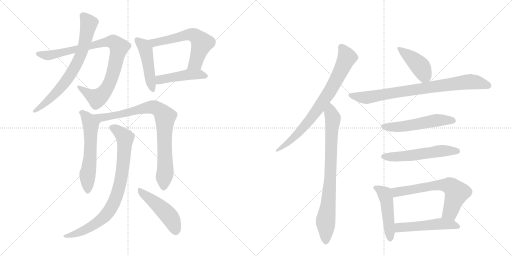
t = 0.00 s
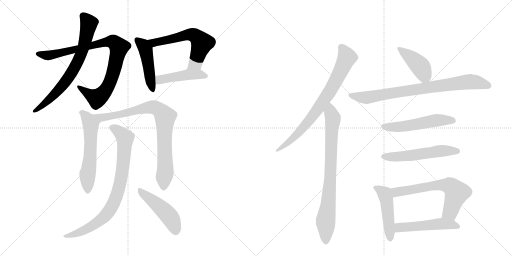
t = 2.76 s
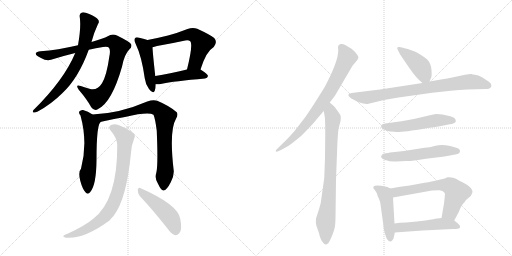
t = 5.52 s
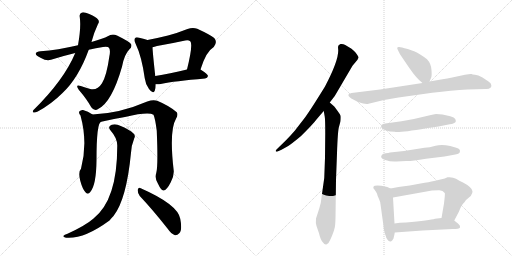
t = 8.28 s
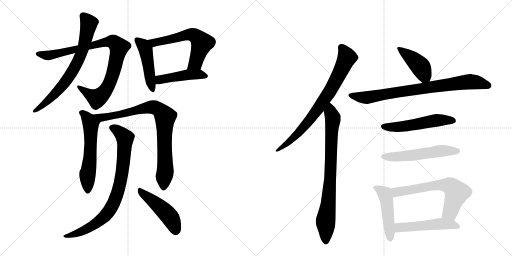
t = 11.04 s
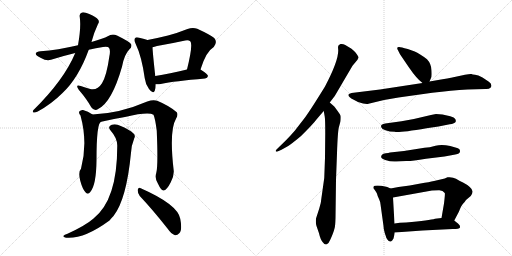
t = 13.79 s

The animated SVG that drew these frames (rendered in a browser with its animation timeline set to each time). Animation: 18 CSS @keyframes rules; one cycle of 13.79 s.

<svg version="1.1" viewBox="0 0 2048 1024" xmlns="http://www.w3.org/2000/svg">
  <g stroke="lightgray" stroke-dasharray="1,1" stroke-width="1" transform="scale(4, 4)">
    <line x1="0" y1="0" x2="256" y2="256"></line>
    <line x1="256" y1="0" x2="0" y2="256"></line>
    <line x1="128" y1="0" x2="128" y2="256"></line>
    <line x1="0" y1="128" x2="256" y2="128"></line>
    <line x1="256" y1="0" x2="512" y2="256"></line>
    <line x1="512" y1="0" x2="256" y2="256"></line>
    <line x1="384" y1="0" x2="384" y2="256"></line>
    <line x1="256" y1="128" x2="512" y2="128"></line>
  </g>
<g transform="scale(1, -1) translate(0, -850)">
   <style type="text/css">
    @keyframes keyframes0 {
      from {
       stroke: black;
       stroke-dashoffset: 910;
       stroke-width: 128;
       }
       75% {
       animation-timing-function: step-end;
       stroke: black;
       stroke-dashoffset: 0;
       stroke-width: 128;
       }
       to {
       stroke: black;
       stroke-width: 1024;
       }
       }
       #make-me-a-hanzi-animation-0 {
         animation: keyframes0 0.990560s both;
         animation-delay: 0.000000s;
         animation-timing-function: linear;
       }
    @keyframes keyframes1 {
      from {
       stroke: black;
       stroke-dashoffset: 719;
       stroke-width: 128;
       }
       70% {
       animation-timing-function: step-end;
       stroke: black;
       stroke-dashoffset: 0;
       stroke-width: 128;
       }
       to {
       stroke: black;
       stroke-width: 1024;
       }
       }
       #make-me-a-hanzi-animation-1 {
         animation: keyframes1 0.835124s both;
         animation-delay: 0.990560s;
         animation-timing-function: linear;
       }
    @keyframes keyframes2 {
      from {
       stroke: black;
       stroke-dashoffset: 468;
       stroke-width: 128;
       }
       60% {
       animation-timing-function: step-end;
       stroke: black;
       stroke-dashoffset: 0;
       stroke-width: 128;
       }
       to {
       stroke: black;
       stroke-width: 1024;
       }
       }
       #make-me-a-hanzi-animation-2 {
         animation: keyframes2 0.630859s both;
         animation-delay: 1.825684s;
         animation-timing-function: linear;
       }
    @keyframes keyframes3 {
      from {
       stroke: black;
       stroke-dashoffset: 599;
       stroke-width: 128;
       }
       66% {
       animation-timing-function: step-end;
       stroke: black;
       stroke-dashoffset: 0;
       stroke-width: 128;
       }
       to {
       stroke: black;
       stroke-width: 1024;
       }
       }
       #make-me-a-hanzi-animation-3 {
         animation: keyframes3 0.737467s both;
         animation-delay: 2.456543s;
         animation-timing-function: linear;
       }
    @keyframes keyframes4 {
      from {
       stroke: black;
       stroke-dashoffset: 459;
       stroke-width: 128;
       }
       60% {
       animation-timing-function: step-end;
       stroke: black;
       stroke-dashoffset: 0;
       stroke-width: 128;
       }
       to {
       stroke: black;
       stroke-width: 1024;
       }
       }
       #make-me-a-hanzi-animation-4 {
         animation: keyframes4 0.623535s both;
         animation-delay: 3.194010s;
         animation-timing-function: linear;
       }
    @keyframes keyframes5 {
      from {
       stroke: black;
       stroke-dashoffset: 586;
       stroke-width: 128;
       }
       66% {
       animation-timing-function: step-end;
       stroke: black;
       stroke-dashoffset: 0;
       stroke-width: 128;
       }
       to {
       stroke: black;
       stroke-width: 1024;
       }
       }
       #make-me-a-hanzi-animation-5 {
         animation: keyframes5 0.726888s both;
         animation-delay: 3.817546s;
         animation-timing-function: linear;
       }
    @keyframes keyframes6 {
      from {
       stroke: black;
       stroke-dashoffset: 846;
       stroke-width: 128;
       }
       73% {
       animation-timing-function: step-end;
       stroke: black;
       stroke-dashoffset: 0;
       stroke-width: 128;
       }
       to {
       stroke: black;
       stroke-width: 1024;
       }
       }
       #make-me-a-hanzi-animation-6 {
         animation: keyframes6 0.938477s both;
         animation-delay: 4.544434s;
         animation-timing-function: linear;
       }
    @keyframes keyframes7 {
      from {
       stroke: black;
       stroke-dashoffset: 832;
       stroke-width: 128;
       }
       73% {
       animation-timing-function: step-end;
       stroke: black;
       stroke-dashoffset: 0;
       stroke-width: 128;
       }
       to {
       stroke: black;
       stroke-width: 1024;
       }
       }
       #make-me-a-hanzi-animation-7 {
         animation: keyframes7 0.927083s both;
         animation-delay: 5.482910s;
         animation-timing-function: linear;
       }
    @keyframes keyframes8 {
      from {
       stroke: black;
       stroke-dashoffset: 476;
       stroke-width: 128;
       }
       61% {
       animation-timing-function: step-end;
       stroke: black;
       stroke-dashoffset: 0;
       stroke-width: 128;
       }
       to {
       stroke: black;
       stroke-width: 1024;
       }
       }
       #make-me-a-hanzi-animation-8 {
         animation: keyframes8 0.637370s both;
         animation-delay: 6.409993s;
         animation-timing-function: linear;
       }
    @keyframes keyframes9 {
      from {
       stroke: black;
       stroke-dashoffset: 774;
       stroke-width: 128;
       }
       72% {
       animation-timing-function: step-end;
       stroke: black;
       stroke-dashoffset: 0;
       stroke-width: 128;
       }
       to {
       stroke: black;
       stroke-width: 1024;
       }
       }
       #make-me-a-hanzi-animation-9 {
         animation: keyframes9 0.879883s both;
         animation-delay: 7.047363s;
         animation-timing-function: linear;
       }
    @keyframes keyframes10 {
      from {
       stroke: black;
       stroke-dashoffset: 804;
       stroke-width: 128;
       }
       72% {
       animation-timing-function: step-end;
       stroke: black;
       stroke-dashoffset: 0;
       stroke-width: 128;
       }
       to {
       stroke: black;
       stroke-width: 1024;
       }
       }
       #make-me-a-hanzi-animation-10 {
         animation: keyframes10 0.904297s both;
         animation-delay: 7.927246s;
         animation-timing-function: linear;
       }
    @keyframes keyframes11 {
      from {
       stroke: black;
       stroke-dashoffset: 419;
       stroke-width: 128;
       }
       58% {
       animation-timing-function: step-end;
       stroke: black;
       stroke-dashoffset: 0;
       stroke-width: 128;
       }
       to {
       stroke: black;
       stroke-width: 1024;
       }
       }
       #make-me-a-hanzi-animation-11 {
         animation: keyframes11 0.590983s both;
         animation-delay: 8.831543s;
         animation-timing-function: linear;
       }
    @keyframes keyframes12 {
      from {
       stroke: black;
       stroke-dashoffset: 814;
       stroke-width: 128;
       }
       73% {
       animation-timing-function: step-end;
       stroke: black;
       stroke-dashoffset: 0;
       stroke-width: 128;
       }
       to {
       stroke: black;
       stroke-width: 1024;
       }
       }
       #make-me-a-hanzi-animation-12 {
         animation: keyframes12 0.912435s both;
         animation-delay: 9.422526s;
         animation-timing-function: linear;
       }
    @keyframes keyframes13 {
      from {
       stroke: black;
       stroke-dashoffset: 536;
       stroke-width: 128;
       }
       64% {
       animation-timing-function: step-end;
       stroke: black;
       stroke-dashoffset: 0;
       stroke-width: 128;
       }
       to {
       stroke: black;
       stroke-width: 1024;
       }
       }
       #make-me-a-hanzi-animation-13 {
         animation: keyframes13 0.686198s both;
         animation-delay: 10.334961s;
         animation-timing-function: linear;
       }
    @keyframes keyframes14 {
      from {
       stroke: black;
       stroke-dashoffset: 548;
       stroke-width: 128;
       }
       64% {
       animation-timing-function: step-end;
       stroke: black;
       stroke-dashoffset: 0;
       stroke-width: 128;
       }
       to {
       stroke: black;
       stroke-width: 1024;
       }
       }
       #make-me-a-hanzi-animation-14 {
         animation: keyframes14 0.695964s both;
         animation-delay: 11.021159s;
         animation-timing-function: linear;
       }
    @keyframes keyframes15 {
      from {
       stroke: black;
       stroke-dashoffset: 474;
       stroke-width: 128;
       }
       61% {
       animation-timing-function: step-end;
       stroke: black;
       stroke-dashoffset: 0;
       stroke-width: 128;
       }
       to {
       stroke: black;
       stroke-width: 1024;
       }
       }
       #make-me-a-hanzi-animation-15 {
         animation: keyframes15 0.635742s both;
         animation-delay: 11.717122s;
         animation-timing-function: linear;
       }
    @keyframes keyframes16 {
      from {
       stroke: black;
       stroke-dashoffset: 646;
       stroke-width: 128;
       }
       68% {
       animation-timing-function: step-end;
       stroke: black;
       stroke-dashoffset: 0;
       stroke-width: 128;
       }
       to {
       stroke: black;
       stroke-width: 1024;
       }
       }
       #make-me-a-hanzi-animation-16 {
         animation: keyframes16 0.775716s both;
         animation-delay: 12.352865s;
         animation-timing-function: linear;
       }
    @keyframes keyframes17 {
      from {
       stroke: black;
       stroke-dashoffset: 510;
       stroke-width: 128;
       }
       62% {
       animation-timing-function: step-end;
       stroke: black;
       stroke-dashoffset: 0;
       stroke-width: 128;
       }
       to {
       stroke: black;
       stroke-width: 1024;
       }
       }
       #make-me-a-hanzi-animation-17 {
         animation: keyframes17 0.665039s both;
         animation-delay: 13.128581s;
         animation-timing-function: linear;
       }
</style>
<path d="M 355 651 Q 383 658 412 662 Q 431 665 436 659 Q 443 649 437 622 Q 427 549 408 517 Q 389 487 361 494 Q 340 500 323 506 Q 299 515 315 491 Q 349 451 365 421 Q 378 403 394 415 Q 448 443 488 583 Q 497 632 517 652 Q 530 664 524 674 Q 517 684 468 708 Q 449 717 431 705 Q 415 696 366 682 L 312 669 Q 230 650 162 645 Q 146 644 143 636 Q 142 629 164 618 Q 186 605 204 611 Q 255 627 301 638 L 355 651 Z" fill="lightgray"></path> 
<path d="M 301 638 Q 256 530 134 410 Q 128 403 134 400 Q 141 399 151 404 Q 206 434 250 478 Q 314 538 355 651 L 366 682 Q 375 718 392 754 Q 399 764 392 772 Q 386 781 357 794 Q 336 803 328 800 Q 316 796 319 782 Q 325 743 312 669 L 301 638 Z" fill="lightgray"></path> 
<path d="M 590 690 Q 580 694 557 699 Q 544 703 541 698 Q 534 692 542 676 Q 567 624 579 537 Q 582 512 596 494 Q 612 472 619 487 Q 623 497 623 513 L 621 546 Q 611 637 610 661 C 609 683 609 683 590 690 Z" fill="lightgray"></path> 
<path d="M 802 572 Q 824 644 855 662 Q 871 681 857 698 Q 841 711 789 735 Q 771 742 750 734 Q 710 718 672 708 Q 632 698 590 690 C 561 684 581 654 610 661 Q 617 662 628 666 Q 686 676 741 688 Q 754 691 761 685 Q 773 673 748 572 C 741 543 793 543 802 572 Z" fill="lightgray"></path> 
<path d="M 623 513 Q 632 512 643 514 Q 698 526 820 536 Q 830 537 832 546 Q 832 553 802 572 C 788 581 777 579 748 572 Q 678 556 621 546 C 591 541 593 514 623 513 Z" fill="lightgray"></path> 
<path d="M 370 392 Q 352 405 332 410 Q 323 411 317 404 Q 314 398 322 388 Q 352 279 324 175 Q 312 163 321 127 Q 330 94 341 82 Q 351 69 361 82 Q 385 109 386 209 Q 386 362 405 363 C 409 367 395 376 370 392 Z" fill="lightgray"></path> 
<path d="M 625 158 Q 618 136 632 115 Q 645 87 654 88 Q 667 89 683 121 Q 696 146 695 166 Q 676 328 704 375 Q 714 391 707 401 Q 679 426 629 447 Q 613 453 589 444 Q 478 396 370 392 C 340 390 376 356 405 363 Q 457 375 500 382 Q 593 404 614 391 Q 621 375 627 327 Q 633 186 625 158 Z" fill="lightgray"></path> 
<path d="M 469 269 Q 470 49 373 -25 Q 342 -52 270 -85 Q 257 -89 254 -93 Q 250 -97 264 -101 Q 336 -107 438 -32 Q 445 -23 454 -14 Q 506 52 524 239 Q 525 267 537 297 Q 543 307 534 316 Q 518 332 483 346 Q 464 356 447 351 Q 428 344 443 327 Q 468 299 469 269 Z" fill="lightgray"></path> 
<path d="M 559 66 Q 610 12 670 -64 Q 685 -86 700 -91 Q 709 -92 717 -83 Q 730 -71 721 -25 Q 711 32 563 97 Q 554 103 551 91 Q 550 78 559 66 Z" fill="lightgray"></path> 
<path d="M 1319 440 L 1339 466 L 1410 587 L 1430 611 L 1432 616 Q 1439 619 1422 640 Q 1407 656 1401 658 L 1381 670 Q 1371 676 1362 674 Q 1352 671 1352 662 L 1353 648 Q 1353 605 1300 504 Q 1244 413 1220 380 L 1179 327 Q 1160 305 1142 287 L 1106 252 Q 1102 248 1103 245 Q 1105 242 1110 244 L 1126 251 L 1151 265 Q 1166 274 1203 305 Q 1252 353 1265 371 Q 1279 388 1295 406 L 1319 440 Z" fill="lightgray"></path> 
<path d="M 1301 318 L 1300 219 L 1297 138 L 1286 60 Q 1284 35 1277 16 L 1264 -24 Q 1262 -42 1266 -54 L 1276 -83 Q 1282 -110 1292 -120 Q 1299 -130 1307 -127 Q 1315 -124 1321 -109 Q 1328 -94 1332 -83 Q 1336 -72 1338 -64 Q 1341 -57 1342 -22 L 1344 131 L 1348 237 Q 1351 328 1356 343 L 1362 365 Q 1364 383 1362 388 Q 1360 393 1349 408 Q 1339 422 1337 424 L 1319 440 C 1297 460 1290 436 1295 406 L 1299 383 Q 1301 372 1301 318 Z" fill="lightgray"></path> 
<path d="M 1718 524 L 1724 538 Q 1728 543 1726 569 Q 1725 595 1708 613 Q 1678 636 1659 644 L 1631 654 Q 1603 662 1597 662 Q 1584 663 1592 649 L 1600 633 L 1636 580 Q 1666 536 1690 518 C 1709 503 1709 503 1718 524 Z" fill="lightgray"></path> 
<path d="M 1536 450 L 1594 460 L 1729 479 Q 1806 488 1870 492 L 1942 494 Q 1956 493 1963 500 Q 1967 505 1965 510 Q 1965 517 1954 524 L 1930 540 Q 1912 550 1900 551 Q 1889 552 1886 554 Q 1880 555 1860 551 L 1804 539 Q 1791 536 1770 533 L 1718 524 L 1690 518 L 1520 492 L 1406 478 Q 1397 476 1394 472 Q 1392 468 1398 462 Q 1405 455 1413 452 L 1432 442 Q 1462 432 1474 435 L 1536 450 Z" fill="lightgray"></path> 
<path d="M 1770 392 L 1744 394 Q 1740 394 1711 387 Q 1657 373 1606 365 L 1541 356 Q 1532 354 1527 351 Q 1523 348 1525 341 Q 1527 334 1542 329 Q 1558 323 1579 323 Q 1588 317 1706 337 L 1754 344 L 1799 353 Q 1808 354 1815 357 Q 1822 360 1823 364 Q 1824 368 1821 374 Q 1818 380 1801 385 L 1770 392 Z" fill="lightgray"></path> 
<path d="M 1528 231 Q 1517 218 1541 210 Q 1565 202 1585 204 Q 1606 206 1625 206 Q 1644 205 1704 215 L 1778 224 L 1816 231 Q 1838 234 1839 241 Q 1844 255 1825 259 L 1801 266 Q 1767 273 1742 267 Q 1718 260 1698 259 L 1616 246 L 1560 240 Q 1554 238 1543 237 Q 1532 236 1528 231 Z" fill="lightgray"></path> 
<path d="M 1562 96 L 1549 102 Q 1543 104 1525 107 Q 1508 109 1499 107 Q 1494 107 1493 98 Q 1507 80 1508 75 Q 1509 69 1516 54 Q 1522 41 1522 33 L 1534 -54 Q 1534 -66 1539 -82 Q 1545 -99 1545 -101 Q 1557 -121 1565 -115 Q 1568 -114 1574 -104 Q 1578 -88 1579 -80 L 1578 -44 L 1572 60 C 1570 90 1570 92 1562 96 Z" fill="lightgray"></path> 
<path d="M 1779 136 L 1736 126 Q 1718 122 1682 116 L 1639 108 L 1594 102 L 1562 96 C 1533 90 1542 55 1572 60 L 1728 88 L 1755 89 Q 1771 90 1779 78 Q 1781 77 1776 36 L 1766 -22 C 1761 -52 1803 -59 1817 -32 L 1836 4 Q 1845 28 1852 35 Q 1859 42 1864 50 L 1883 66 Q 1891 78 1890 85 Q 1890 92 1879 102 Q 1868 112 1852 120 Q 1837 127 1824 135 Q 1811 143 1790 141 Q 1782 137 1779 136 Z" fill="lightgray"></path> 
<path d="M 1579 -80 L 1690 -72 L 1811 -66 Q 1837 -66 1840 -60 Q 1841 -60 1839 -52 Q 1836 -46 1817 -32 C 1799 -18 1796 -19 1766 -22 L 1740 -25 Q 1720 -31 1624 -40 Q 1598 -40 1578 -44 C 1548 -49 1549 -82 1579 -80 Z" fill="lightgray"></path> 
      <clipPath id="make-me-a-hanzi-clip-0">
      <path d="M 355 651 Q 383 658 412 662 Q 431 665 436 659 Q 443 649 437 622 Q 427 549 408 517 Q 389 487 361 494 Q 340 500 323 506 Q 299 515 315 491 Q 349 451 365 421 Q 378 403 394 415 Q 448 443 488 583 Q 497 632 517 652 Q 530 664 524 674 Q 517 684 468 708 Q 449 717 431 705 Q 415 696 366 682 L 312 669 Q 230 650 162 645 Q 146 644 143 636 Q 142 629 164 618 Q 186 605 204 611 Q 255 627 301 638 L 355 651 Z" fill="lightgray"></path>
      </clipPath>
      <path clip-path="url(#make-me-a-hanzi-clip-0)" d="M 150 635 L 206 630 L 412 680 L 448 684 L 463 676 L 476 662 L 459 580 L 448 542 L 420 485 L 388 457 L 316 500 " fill="none" id="make-me-a-hanzi-animation-0" stroke-dasharray="782 1564" stroke-linecap="round"></path>

      <clipPath id="make-me-a-hanzi-clip-1">
      <path d="M 301 638 Q 256 530 134 410 Q 128 403 134 400 Q 141 399 151 404 Q 206 434 250 478 Q 314 538 355 651 L 366 682 Q 375 718 392 754 Q 399 764 392 772 Q 386 781 357 794 Q 336 803 328 800 Q 316 796 319 782 Q 325 743 312 669 L 301 638 Z" fill="lightgray"></path>
      </clipPath>
      <path clip-path="url(#make-me-a-hanzi-clip-1)" d="M 332 787 L 352 763 L 353 744 L 331 650 L 304 589 L 274 539 L 231 486 L 138 405 " fill="none" id="make-me-a-hanzi-animation-1" stroke-dasharray="591 1182" stroke-linecap="round"></path>

      <clipPath id="make-me-a-hanzi-clip-2">
      <path d="M 590 690 Q 580 694 557 699 Q 544 703 541 698 Q 534 692 542 676 Q 567 624 579 537 Q 582 512 596 494 Q 612 472 619 487 Q 623 497 623 513 L 621 546 Q 611 637 610 661 C 609 683 609 683 590 690 Z" fill="lightgray"></path>
      </clipPath>
      <path clip-path="url(#make-me-a-hanzi-clip-2)" d="M 548 690 L 570 672 L 582 652 L 608 494 " fill="none" id="make-me-a-hanzi-animation-2" stroke-dasharray="340 680" stroke-linecap="round"></path>

      <clipPath id="make-me-a-hanzi-clip-3">
      <path d="M 802 572 Q 824 644 855 662 Q 871 681 857 698 Q 841 711 789 735 Q 771 742 750 734 Q 710 718 672 708 Q 632 698 590 690 C 561 684 581 654 610 661 Q 617 662 628 666 Q 686 676 741 688 Q 754 691 761 685 Q 773 673 748 572 C 741 543 793 543 802 572 Z" fill="lightgray"></path>
      </clipPath>
      <path clip-path="url(#make-me-a-hanzi-clip-3)" d="M 598 688 L 618 679 L 751 711 L 786 704 L 808 678 L 782 599 L 755 583 " fill="none" id="make-me-a-hanzi-animation-3" stroke-dasharray="471 942" stroke-linecap="round"></path>

      <clipPath id="make-me-a-hanzi-clip-4">
      <path d="M 623 513 Q 632 512 643 514 Q 698 526 820 536 Q 830 537 832 546 Q 832 553 802 572 C 788 581 777 579 748 572 Q 678 556 621 546 C 591 541 593 514 623 513 Z" fill="lightgray"></path>
      </clipPath>
      <path clip-path="url(#make-me-a-hanzi-clip-4)" d="M 628 519 L 644 533 L 745 551 L 801 553 L 823 545 " fill="none" id="make-me-a-hanzi-animation-4" stroke-dasharray="331 662" stroke-linecap="round"></path>

      <clipPath id="make-me-a-hanzi-clip-5">
      <path d="M 370 392 Q 352 405 332 410 Q 323 411 317 404 Q 314 398 322 388 Q 352 279 324 175 Q 312 163 321 127 Q 330 94 341 82 Q 351 69 361 82 Q 385 109 386 209 Q 386 362 405 363 C 409 367 395 376 370 392 Z" fill="lightgray"></path>
      </clipPath>
      <path clip-path="url(#make-me-a-hanzi-clip-5)" d="M 325 400 L 335 396 L 363 355 L 362 224 L 349 141 L 351 86 " fill="none" id="make-me-a-hanzi-animation-5" stroke-dasharray="458 916" stroke-linecap="round"></path>

      <clipPath id="make-me-a-hanzi-clip-6">
      <path d="M 625 158 Q 618 136 632 115 Q 645 87 654 88 Q 667 89 683 121 Q 696 146 695 166 Q 676 328 704 375 Q 714 391 707 401 Q 679 426 629 447 Q 613 453 589 444 Q 478 396 370 392 C 340 390 376 356 405 363 Q 457 375 500 382 Q 593 404 614 391 Q 621 375 627 327 Q 633 186 625 158 Z" fill="lightgray"></path>
      </clipPath>
      <path clip-path="url(#make-me-a-hanzi-clip-6)" d="M 377 389 L 409 379 L 604 422 L 626 418 L 650 398 L 661 383 L 657 270 L 662 174 L 655 99 " fill="none" id="make-me-a-hanzi-animation-6" stroke-dasharray="718 1436" stroke-linecap="round"></path>

      <clipPath id="make-me-a-hanzi-clip-7">
      <path d="M 469 269 Q 470 49 373 -25 Q 342 -52 270 -85 Q 257 -89 254 -93 Q 250 -97 264 -101 Q 336 -107 438 -32 Q 445 -23 454 -14 Q 506 52 524 239 Q 525 267 537 297 Q 543 307 534 316 Q 518 332 483 346 Q 464 356 447 351 Q 428 344 443 327 Q 468 299 469 269 Z" fill="lightgray"></path>
      </clipPath>
      <path clip-path="url(#make-me-a-hanzi-clip-7)" d="M 449 338 L 469 329 L 500 298 L 493 190 L 481 119 L 451 30 L 423 -12 L 372 -52 L 306 -84 L 260 -96 " fill="none" id="make-me-a-hanzi-animation-7" stroke-dasharray="704 1408" stroke-linecap="round"></path>

      <clipPath id="make-me-a-hanzi-clip-8">
      <path d="M 559 66 Q 610 12 670 -64 Q 685 -86 700 -91 Q 709 -92 717 -83 Q 730 -71 721 -25 Q 711 32 563 97 Q 554 103 551 91 Q 550 78 559 66 Z" fill="lightgray"></path>
      </clipPath>
      <path clip-path="url(#make-me-a-hanzi-clip-8)" d="M 561 86 L 665 -1 L 687 -29 L 702 -75 " fill="none" id="make-me-a-hanzi-animation-8" stroke-dasharray="348 696" stroke-linecap="round"></path>

      <clipPath id="make-me-a-hanzi-clip-9">
      <path d="M 1319 440 L 1339 466 L 1410 587 L 1430 611 L 1432 616 Q 1439 619 1422 640 Q 1407 656 1401 658 L 1381 670 Q 1371 676 1362 674 Q 1352 671 1352 662 L 1353 648 Q 1353 605 1300 504 Q 1244 413 1220 380 L 1179 327 Q 1160 305 1142 287 L 1106 252 Q 1102 248 1103 245 Q 1105 242 1110 244 L 1126 251 L 1151 265 Q 1166 274 1203 305 Q 1252 353 1265 371 Q 1279 388 1295 406 L 1319 440 Z" fill="lightgray"></path>
      </clipPath>
      <path clip-path="url(#make-me-a-hanzi-clip-9)" d="M 1367 660 L 1388 620 L 1315 478 L 1273 415 L 1200 324 L 1140 269 L 1107 247 " fill="none" id="make-me-a-hanzi-animation-9" stroke-dasharray="646 1292" stroke-linecap="round"></path>

      <clipPath id="make-me-a-hanzi-clip-10">
      <path d="M 1301 318 L 1300 219 L 1297 138 L 1286 60 Q 1284 35 1277 16 L 1264 -24 Q 1262 -42 1266 -54 L 1276 -83 Q 1282 -110 1292 -120 Q 1299 -130 1307 -127 Q 1315 -124 1321 -109 Q 1328 -94 1332 -83 Q 1336 -72 1338 -64 Q 1341 -57 1342 -22 L 1344 131 L 1348 237 Q 1351 328 1356 343 L 1362 365 Q 1364 383 1362 388 Q 1360 393 1349 408 Q 1339 422 1337 424 L 1319 440 C 1297 460 1290 436 1295 406 L 1299 383 Q 1301 372 1301 318 Z" fill="lightgray"></path>
      </clipPath>
      <path clip-path="url(#make-me-a-hanzi-clip-10)" d="M 1319 431 L 1331 367 L 1319 108 L 1302 -33 L 1304 -115 " fill="none" id="make-me-a-hanzi-animation-10" stroke-dasharray="676 1352" stroke-linecap="round"></path>

      <clipPath id="make-me-a-hanzi-clip-11">
      <path d="M 1718 524 L 1724 538 Q 1728 543 1726 569 Q 1725 595 1708 613 Q 1678 636 1659 644 L 1631 654 Q 1603 662 1597 662 Q 1584 663 1592 649 L 1600 633 L 1636 580 Q 1666 536 1690 518 C 1709 503 1709 503 1718 524 Z" fill="lightgray"></path>
      </clipPath>
      <path clip-path="url(#make-me-a-hanzi-clip-11)" d="M 1599 654 L 1682 583 L 1695 558 L 1694 532 " fill="none" id="make-me-a-hanzi-animation-11" stroke-dasharray="291 582" stroke-linecap="round"></path>

      <clipPath id="make-me-a-hanzi-clip-12">
      <path d="M 1536 450 L 1594 460 L 1729 479 Q 1806 488 1870 492 L 1942 494 Q 1956 493 1963 500 Q 1967 505 1965 510 Q 1965 517 1954 524 L 1930 540 Q 1912 550 1900 551 Q 1889 552 1886 554 Q 1880 555 1860 551 L 1804 539 Q 1791 536 1770 533 L 1718 524 L 1690 518 L 1520 492 L 1406 478 Q 1397 476 1394 472 Q 1392 468 1398 462 Q 1405 455 1413 452 L 1432 442 Q 1462 432 1474 435 L 1536 450 Z" fill="lightgray"></path>
      </clipPath>
      <path clip-path="url(#make-me-a-hanzi-clip-12)" d="M 1403 470 L 1468 460 L 1873 523 L 1911 520 L 1953 507 " fill="none" id="make-me-a-hanzi-animation-12" stroke-dasharray="686 1372" stroke-linecap="round"></path>

      <clipPath id="make-me-a-hanzi-clip-13">
      <path d="M 1770 392 L 1744 394 Q 1740 394 1711 387 Q 1657 373 1606 365 L 1541 356 Q 1532 354 1527 351 Q 1523 348 1525 341 Q 1527 334 1542 329 Q 1558 323 1579 323 Q 1588 317 1706 337 L 1754 344 L 1799 353 Q 1808 354 1815 357 Q 1822 360 1823 364 Q 1824 368 1821 374 Q 1818 380 1801 385 L 1770 392 Z" fill="lightgray"></path>
      </clipPath>
      <path clip-path="url(#make-me-a-hanzi-clip-13)" d="M 1535 344 L 1606 343 L 1749 369 L 1813 367 " fill="none" id="make-me-a-hanzi-animation-13" stroke-dasharray="408 816" stroke-linecap="round"></path>

      <clipPath id="make-me-a-hanzi-clip-14">
      <path d="M 1528 231 Q 1517 218 1541 210 Q 1565 202 1585 204 Q 1606 206 1625 206 Q 1644 205 1704 215 L 1778 224 L 1816 231 Q 1838 234 1839 241 Q 1844 255 1825 259 L 1801 266 Q 1767 273 1742 267 Q 1718 260 1698 259 L 1616 246 L 1560 240 Q 1554 238 1543 237 Q 1532 236 1528 231 Z" fill="lightgray"></path>
      </clipPath>
      <path clip-path="url(#make-me-a-hanzi-clip-14)" d="M 1538 223 L 1618 225 L 1775 247 L 1828 246 " fill="none" id="make-me-a-hanzi-animation-14" stroke-dasharray="420 840" stroke-linecap="round"></path>

      <clipPath id="make-me-a-hanzi-clip-15">
      <path d="M 1562 96 L 1549 102 Q 1543 104 1525 107 Q 1508 109 1499 107 Q 1494 107 1493 98 Q 1507 80 1508 75 Q 1509 69 1516 54 Q 1522 41 1522 33 L 1534 -54 Q 1534 -66 1539 -82 Q 1545 -99 1545 -101 Q 1557 -121 1565 -115 Q 1568 -114 1574 -104 Q 1578 -88 1579 -80 L 1578 -44 L 1572 60 C 1570 90 1570 92 1562 96 Z" fill="lightgray"></path>
      </clipPath>
      <path clip-path="url(#make-me-a-hanzi-clip-15)" d="M 1506 96 L 1538 75 L 1546 51 L 1561 -103 " fill="none" id="make-me-a-hanzi-animation-15" stroke-dasharray="346 692" stroke-linecap="round"></path>

      <clipPath id="make-me-a-hanzi-clip-16">
      <path d="M 1779 136 L 1736 126 Q 1718 122 1682 116 L 1639 108 L 1594 102 L 1562 96 C 1533 90 1542 55 1572 60 L 1728 88 L 1755 89 Q 1771 90 1779 78 Q 1781 77 1776 36 L 1766 -22 C 1761 -52 1803 -59 1817 -32 L 1836 4 Q 1845 28 1852 35 Q 1859 42 1864 50 L 1883 66 Q 1891 78 1890 85 Q 1890 92 1879 102 Q 1868 112 1852 120 Q 1837 127 1824 135 Q 1811 143 1790 141 Q 1782 137 1779 136 Z" fill="lightgray"></path>
      </clipPath>
      <path clip-path="url(#make-me-a-hanzi-clip-16)" d="M 1568 91 L 1585 81 L 1748 109 L 1777 111 L 1805 104 L 1827 80 L 1825 72 L 1801 2 L 1774 -16 " fill="none" id="make-me-a-hanzi-animation-16" stroke-dasharray="518 1036" stroke-linecap="round"></path>

      <clipPath id="make-me-a-hanzi-clip-17">
      <path d="M 1579 -80 L 1690 -72 L 1811 -66 Q 1837 -66 1840 -60 Q 1841 -60 1839 -52 Q 1836 -46 1817 -32 C 1799 -18 1796 -19 1766 -22 L 1740 -25 Q 1720 -31 1624 -40 Q 1598 -40 1578 -44 C 1548 -49 1549 -82 1579 -80 Z" fill="lightgray"></path>
      </clipPath>
      <path clip-path="url(#make-me-a-hanzi-clip-17)" d="M 1587 -74 L 1601 -60 L 1762 -45 L 1815 -49 L 1833 -57 " fill="none" id="make-me-a-hanzi-animation-17" stroke-dasharray="382 764" stroke-linecap="round"></path>

</g>
</svg>
